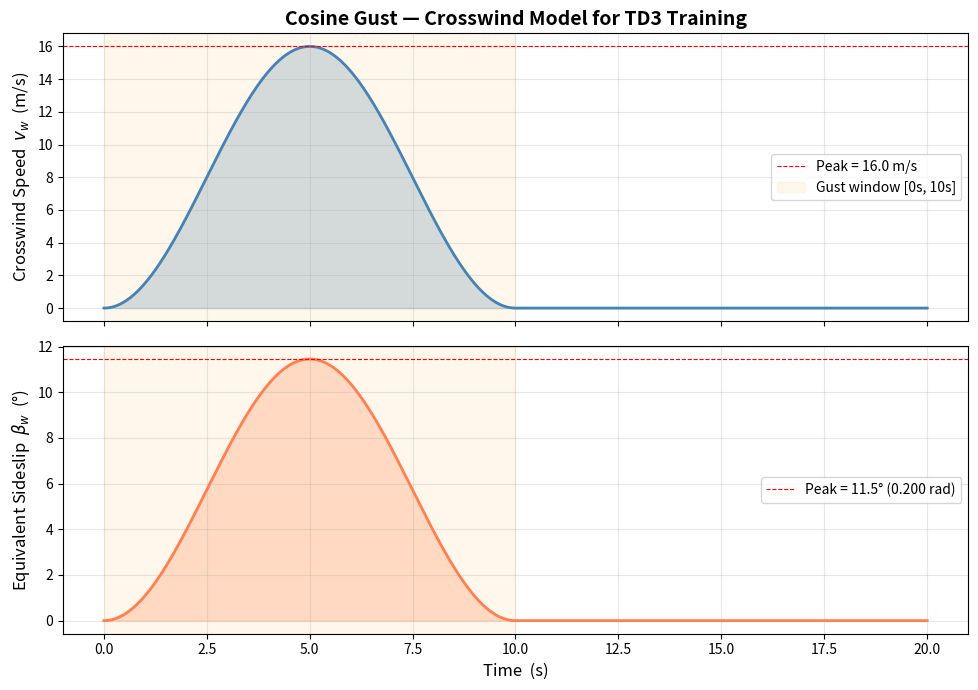

This figure's Python source:
# -*- coding: utf-8 -*-
"""
风场模型可视化脚本
显示训练环境中使用的余弦阵风侧风模型：
  v_wind(t) = 16*(1 - cos(2*pi*(t-10)/10))/2   (m/s, t in [10, 20])
  beta_w(t) = v_wind(t) / V_inf                 (rad, 等效侧滑角)
"""
import numpy as np
import matplotlib.pyplot as plt

# ---------- 参数 ----------
V_inf = 80.0        # 巡航空速 (m/s)
dt = 0.01           # 仿真步长 (s)
T_total = 20.0      # 总时间 (s)
wind_peak = 16.0    # 峰值侧风速度 (m/s)
t_start = 0.0       # 阵风起始时间 (s)
t_end = 10.0        # 阵风结束时间 (s)
T_gust = t_end - t_start  # 阵风持续时间 (s)

# ---------- 生成时间序列 ----------
t = np.arange(0, T_total + dt, dt)

# 侧风速度 (m/s)
v_wind = np.zeros_like(t)
mask = (t >= t_start) & (t <= t_end)
v_wind[mask] = wind_peak * (1 - np.cos(2 * np.pi * (t[mask] - t_start) / T_gust)) / 2

# 等效侧滑角 (rad)
beta_w = v_wind / V_inf

# ---------- 绘图 ----------
fig, axes = plt.subplots(2, 1, figsize=(10, 7), sharex=True)
fig.canvas.manager.set_window_title("Wind Disturbance Model")

# 上图：侧风速度
axes[0].fill_between(t, v_wind, alpha=0.25, color="steelblue")
axes[0].plot(t, v_wind, linewidth=2, color="steelblue")
axes[0].set_ylabel("Crosswind Speed  $v_w$  (m/s)", fontsize=12)
axes[0].set_title("Cosine Gust — Crosswind Model for TD3 Training", fontsize=14, fontweight="bold")
axes[0].axhline(y=wind_peak, color="red", linestyle="--", linewidth=0.8, label=f"Peak = {wind_peak} m/s")
axes[0].axvspan(t_start, t_end, alpha=0.08, color="orange", label=f"Gust window [{t_start:.0f}s, {t_end:.0f}s]")
axes[0].legend(fontsize=10)
axes[0].grid(True, alpha=0.3)

# 下图：等效侧滑角
axes[1].fill_between(t, np.degrees(beta_w), alpha=0.25, color="coral")
axes[1].plot(t, np.degrees(beta_w), linewidth=2, color="coral")
axes[1].set_ylabel(r"Equivalent Sideslip  $\beta_w$  (°)", fontsize=12)
axes[1].set_xlabel("Time  (s)", fontsize=12)
peak_deg = np.degrees(wind_peak / V_inf)
axes[1].axhline(y=peak_deg, color="red", linestyle="--", linewidth=0.8,
                label=f"Peak = {peak_deg:.1f}° ({wind_peak/V_inf:.3f} rad)")
axes[1].axvspan(t_start, t_end, alpha=0.08, color="orange")
axes[1].legend(fontsize=10)
axes[1].grid(True, alpha=0.3)

fig.tight_layout()
plt.show()
